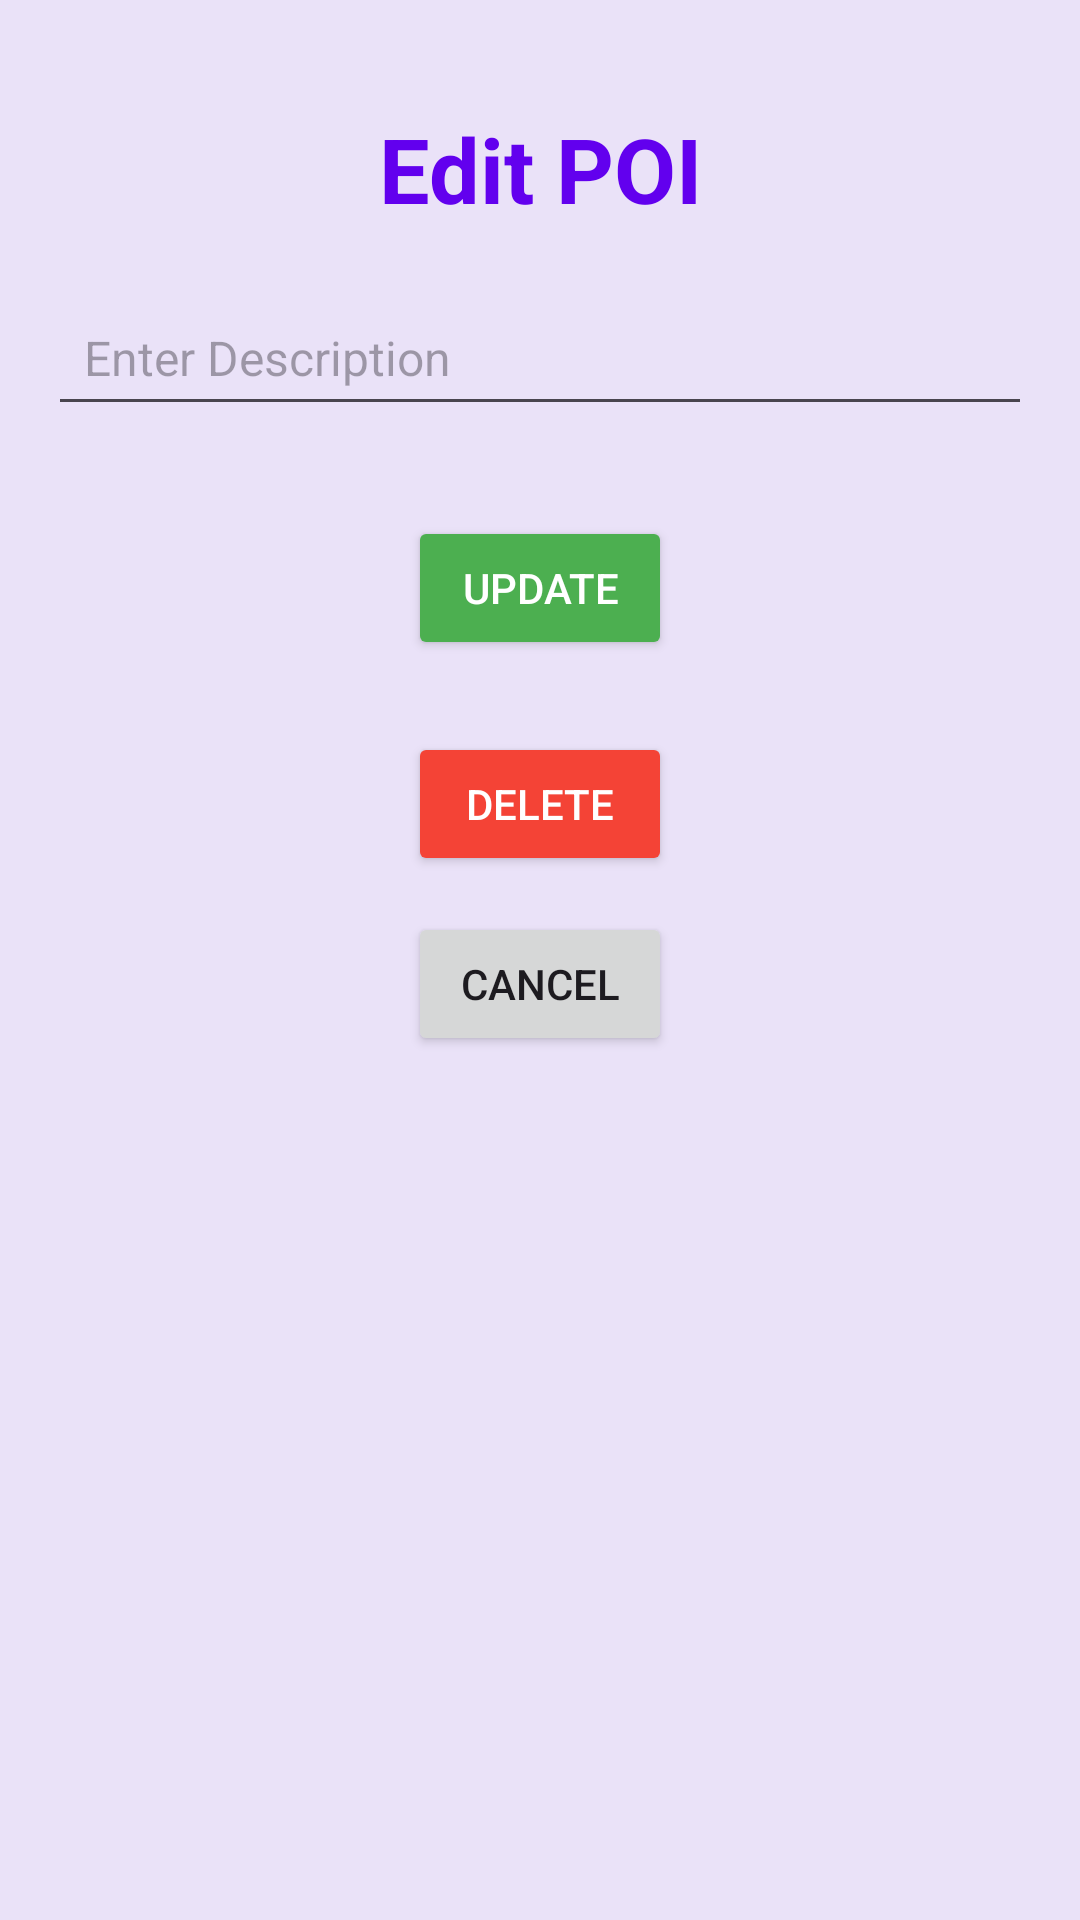

The Android layout XML behind this screen, and the referenced resources:
<!-- AndroidManifest.xml: application theme Theme.CollecteurPOI -->
<!-- res/layout/activity_poi_detail.xml -->
<?xml version="1.0" encoding="utf-8"?>
<LinearLayout xmlns:android="http://schemas.android.com/apk/res/android"
    android:layout_width="match_parent"
    android:layout_height="match_parent"
    android:orientation="vertical"
    android:padding="16dp"
    android:background="#EAE2F8">

    
    <TextView
        android:id="@+id/poi_title"
        android:layout_width="match_parent"
        android:layout_height="wrap_content"
        android:text="Edit POI"
        android:textSize="30sp"
        android:textColor="#6200EE"
        android:textStyle="bold"
        android:gravity="center"
        android:layout_marginBottom="20dp"
        android:layout_marginTop="20dp"/>

    
    <EditText
        android:id="@+id/poi_description"
        android:layout_width="match_parent"
        android:layout_height="wrap_content"
        android:hint="Enter Description"
        android:inputType="text"
        android:padding="12dp"
        android:textColor="#333333"
        android:textSize="16sp"
        android:layout_marginBottom="30dp" />

    
    <Button
        android:id="@+id/btn_update"
        android:layout_width="wrap_content"
        android:layout_height="wrap_content"
        android:text="Update"
        android:textColor="#ffffff"
        android:layout_marginBottom="12dp"
        android:backgroundTint="@color/green"
        android:layout_gravity="center_horizontal"/>

    
    <Button
        android:id="@+id/btn_delete"
        android:layout_width="wrap_content"
        android:layout_height="wrap_content"
        android:text="Delete"
        android:textColor="#ffffff"
        android:layout_marginTop="12dp"
        android:backgroundTint="@color/red"
        android:layout_gravity="center_horizontal"/>

    
    <Button
        android:id="@+id/btn_cancel"
        android:layout_width="wrap_content"
        android:layout_height="wrap_content"
        android:text="Cancel"
        android:layout_marginTop="12dp"
        android:layout_gravity="center_horizontal" />
</LinearLayout>
<!-- resources referenced by this layout -->
<resources>
  <color name="green">#4CAF50</color>
  <color name="red">#F44336</color>
  <style name="Theme.CollecteurPOI" parent="Base.Theme.CollecteurPOI" />
  <style name="Base.Theme.CollecteurPOI" parent="Theme.Material3.DayNight.NoActionBar">
          
          
      </style>
</resources>
